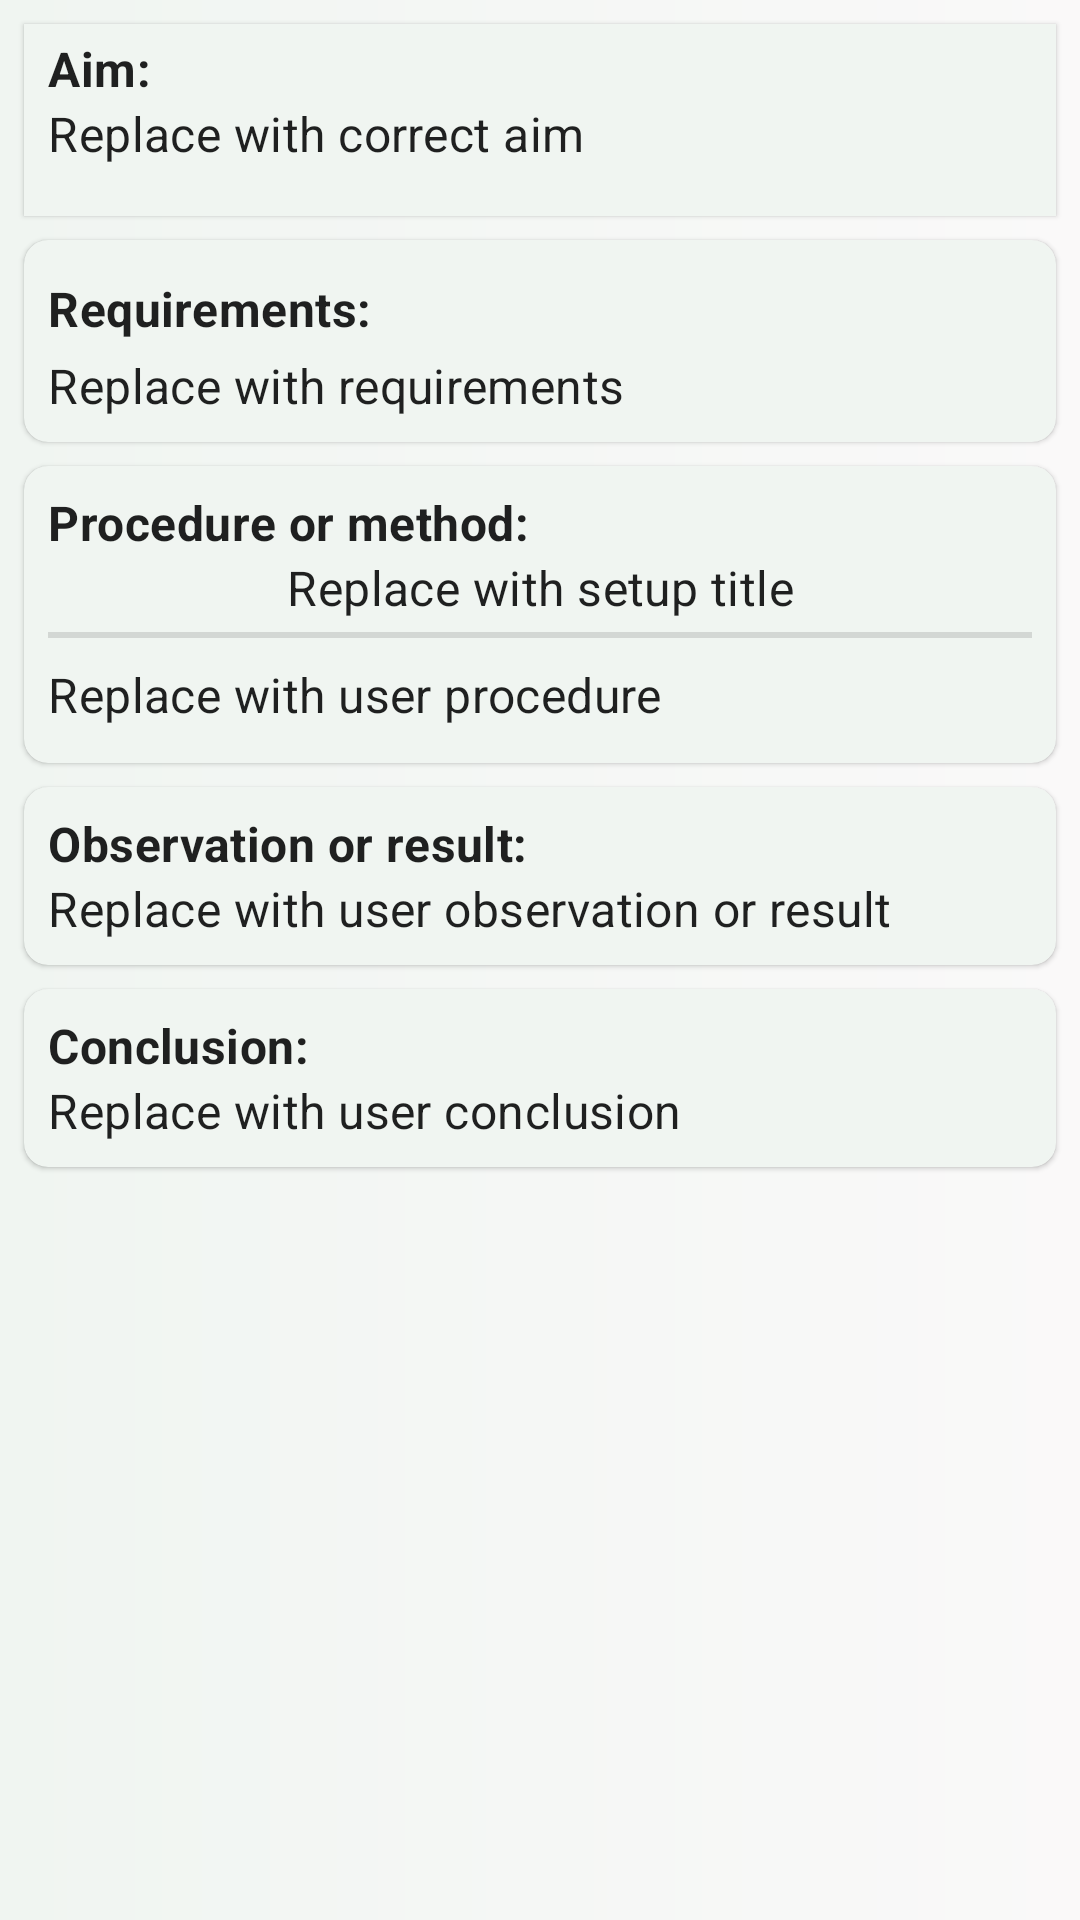

This screen was rendered from an Android layout file. Write that file and the resources it references.
<!-- AndroidManifest.xml: application theme Theme.GCCEOLInteractivePaper2 -->
<!-- res/layout/experiment_correct_answers.xml -->
<?xml version="1.0" encoding="utf-8"?>
<androidx.appcompat.widget.LinearLayoutCompat xmlns:android="http://schemas.android.com/apk/res/android"
    android:layout_width="match_parent"
    android:layout_height="match_parent"
    xmlns:app="http://schemas.android.com/apk/res-auto"
    xmlns:tools="http://schemas.android.com/tools"
    android:orientation="vertical"
    android:padding="4dp">
    <androidx.cardview.widget.CardView
        android:layout_width="match_parent"
        android:layout_height="wrap_content"
        android:layout_margin="4dp"
        app:contentPadding="4dp">
        <androidx.appcompat.widget.LinearLayoutCompat
            android:layout_width="match_parent"
            android:layout_height="wrap_content"
            android:minHeight="56dp"
            android:orientation="vertical"
            android:paddingStart="4dp"
            android:paddingEnd="4dp">
            <TextView
                android:id="@+id/tvAimLabel"
                android:layout_width="match_parent"
                android:layout_height="wrap_content"
                android:text="@string/aim"
                android:gravity="center_vertical"
                android:textStyle="bold"
                app:layout_constraintTop_toTopOf="parent"
                app:layout_constraintBottom_toBottomOf="parent"
                app:layout_constraintStart_toStartOf="parent"
                app:layout_constraintEnd_toStartOf="@id/tvCorrectAim"
                />
            <TextView
                android:id="@+id/tvCorrectAim"
                android:layout_width="match_parent"
                android:layout_height="match_parent"
                android:gravity="center_vertical"
                android:text="Replace with correct aim"
                app:layout_constraintTop_toTopOf="parent"
                app:layout_constraintBottom_toBottomOf="parent"
                app:layout_constraintStart_toEndOf="@id/tvAimLabel"
                app:layout_constraintEnd_toEndOf="parent"
                />

        </androidx.appcompat.widget.LinearLayoutCompat>
    </androidx.cardview.widget.CardView>

    <androidx.cardview.widget.CardView
        android:id="@+id/loRequirement"
        android:layout_width="match_parent"
        android:layout_height="wrap_content"
        app:contentPadding="8dp"
        app:cardCornerRadius="8dp"
        android:layout_margin="4dp"
        android:visibility="visible">
        <androidx.appcompat.widget.LinearLayoutCompat
            android:layout_width="match_parent"
            android:layout_height="match_parent"
            android:orientation="vertical">
            <TextView
                android:layout_width="match_parent"
                android:layout_height="wrap_content"
                android:text="@string/requirements"
                android:layout_marginTop="4dp"
                android:layout_marginBottom="4dp"
                android:textStyle="bold"/>
            <TextView
                android:id="@+id/tvCorrectRequirement"
                android:layout_width="wrap_content"
                android:layout_height="match_parent"
                android:gravity="center_vertical"
                android:text="Replace with requirements"/>

        </androidx.appcompat.widget.LinearLayoutCompat>
    </androidx.cardview.widget.CardView>

    <androidx.cardview.widget.CardView
        android:id="@+id/loProcedure"
        android:layout_width="match_parent"
        android:layout_height="wrap_content"
        app:contentPadding="8dp"
        app:cardCornerRadius="8dp"
        android:layout_margin="4dp"
        android:visibility="visible">
        <androidx.appcompat.widget.LinearLayoutCompat
            android:layout_width="match_parent"
            android:layout_height="match_parent"
            android:orientation="vertical">
            <TextView
                android:layout_width="match_parent"
                android:layout_height="wrap_content"
                android:text="@string/procedure"
                android:textStyle="bold"/>
            <ImageView
                android:layout_width="match_parent"
                android:layout_height="wrap_content"
                android:src="@drawable/bony_fish_june_2022"
                android:visibility="visible"/>
            <TextView
                android:id="@+id/tvSetupDiagramTitle"
                android:layout_width="match_parent"
                android:layout_height="wrap_content"
                android:text="Replace with setup title"
                android:gravity="center_horizontal"/>
            <com.google.android.material.divider.MaterialDivider
                android:layout_width="match_parent"
                android:layout_height="2dp"
                android:layout_marginTop="4dp"
                android:layout_marginBottom="4dp"/>

            <androidx.recyclerview.widget.RecyclerView
                android:id="@+id/rvCorrectDiagramLabels"
                android:layout_width="match_parent"
                android:layout_height="wrap_content" />

            <androidx.constraintlayout.widget.ConstraintLayout
                android:layout_width="match_parent"
                android:layout_height="wrap_content"
                android:orientation="vertical"
                android:paddingTop="4dp"
                android:paddingBottom="4dp">
                <TextView
                    android:id="@+id/tvCorrectProcedure"
                    android:layout_width="0dp"
                    android:layout_height="match_parent"
                    android:gravity="center_vertical"
                    android:text="Replace with user procedure"
                    app:layout_constraintTop_toTopOf="parent"
                    app:layout_constraintBottom_toBottomOf="parent"
                    app:layout_constraintStart_toStartOf="parent"
                    app:layout_constraintEnd_toEndOf="parent" />

            </androidx.constraintlayout.widget.ConstraintLayout>

        </androidx.appcompat.widget.LinearLayoutCompat>
    </androidx.cardview.widget.CardView>

    <androidx.cardview.widget.CardView
        android:id="@+id/loResult"
        android:layout_width="match_parent"
        android:layout_height="wrap_content"
        app:contentPadding="8dp"
        app:cardCornerRadius="8dp"
        android:layout_margin="4dp"
        android:visibility="visible">
        <androidx.appcompat.widget.LinearLayoutCompat
            android:layout_width="match_parent"
            android:layout_height="wrap_content"
            android:orientation="vertical">
            <TextView
                android:layout_width="match_parent"
                android:layout_height="wrap_content"
                android:text="@string/observation_or_result"
                android:textStyle="bold"/>

            <androidx.constraintlayout.widget.ConstraintLayout
                android:layout_width="match_parent"
                android:layout_height="wrap_content"
                android:orientation="vertical">
                <TextView
                    android:id="@+id/tvCorrectObservation"
                    android:layout_width="0dp"
                    android:layout_height="match_parent"
                    android:gravity="center_vertical"
                    android:text="Replace with user observation or result"
                    app:layout_constraintTop_toTopOf="parent"
                    app:layout_constraintBottom_toBottomOf="parent"
                    app:layout_constraintStart_toStartOf="parent"
                    app:layout_constraintEnd_toEndOf="parent" />

            </androidx.constraintlayout.widget.ConstraintLayout>
        </androidx.appcompat.widget.LinearLayoutCompat>
    </androidx.cardview.widget.CardView>
    <androidx.cardview.widget.CardView
        android:id="@+id/loConclusion"
        android:layout_width="match_parent"
        android:layout_height="wrap_content"
        app:contentPadding="8dp"
        app:cardCornerRadius="8dp"
        android:layout_margin="4dp"
        android:visibility="visible">
        <androidx.appcompat.widget.LinearLayoutCompat
            android:layout_width="match_parent"
            android:layout_height="wrap_content"
            android:orientation="vertical">
            <TextView
                android:layout_width="match_parent"
                android:layout_height="wrap_content"
                android:text="@string/conclusion"
                android:textStyle="bold"/>

            <androidx.constraintlayout.widget.ConstraintLayout
                android:layout_width="match_parent"
                android:layout_height="wrap_content"
                android:orientation="vertical">
                <TextView
                    android:id="@+id/tvCorrectConclusion"
                    android:layout_width="0dp"
                    android:layout_height="match_parent"
                    android:gravity="center_vertical"
                    android:text="Replace with user conclusion"
                    app:layout_constraintTop_toTopOf="parent"
                    app:layout_constraintBottom_toBottomOf="parent"
                    app:layout_constraintStart_toStartOf="parent"
                    app:layout_constraintEnd_toEndOf="parent" />

            </androidx.constraintlayout.widget.ConstraintLayout>
        </androidx.appcompat.widget.LinearLayoutCompat>
    </androidx.cardview.widget.CardView>

</androidx.appcompat.widget.LinearLayoutCompat>
<!-- resources referenced by this layout -->
<resources>
  <string name="aim">Aim:</string>
  <string name="conclusion">Conclusion:</string>
  <string name="observation_or_result">Observation or result:</string>
  <string name="procedure">Procedure or method:</string>
  <string name="requirements">Requirements:</string>
  <style name="Theme.GCCEOLInteractivePaper2" parent="Base.Theme.GCCEOLInteractivePaper2">
          <item name="colorPrimary">@color/color_primary</item>
          <item name="colorPrimaryVariant">@color/color_primary_variant</item>
          <item name="colorAccent">@color/colorAccent</item>
          <item name="colorOnPrimary">@color/white</item>
          <item name="android:windowBackground">@drawable/gradient_backgrounf</item>
          <item name="android:statusBarColor">@color/color_primary_variant</item>
          <item name="android:textViewStyle">@style/TextAppearance.MaterialComponents.Subtitle1</item>
          <item name="cardViewStyle">@style/CustomCardViewStyle</item>
      </style>
  <style name="Base.Theme.GCCEOLInteractivePaper2" parent="Theme.MaterialComponents.Light.DarkActionBar">
          
          
      </style>
  <color name="color_primary">#2D4935</color>
  <color name="color_primary_variant">#233828</color>
  <color name="colorAccent">#FFC107</color>
  <color name="white">#FFFFFFFF</color>
  <!-- drawable gradient_backgrounf (drawable) -->
  <?xml version="1.0" encoding="utf-8"?>
  <shape xmlns:android="http://schemas.android.com/apk/res/android">
      <gradient
          android:startColor="@color/cardBackground"
          android:endColor="@color/scramble_background" />
  </shape>
  <style name="CustomCardViewStyle" parent="Widget.MaterialComponents.CardView">
          <item name="cardBackgroundColor">@color/cardBackground</item> 
      </style>
  <color name="cardBackground">#f0f5f1</color>
  <color name="scramble_background">#FAF9F9</color>
</resources>
